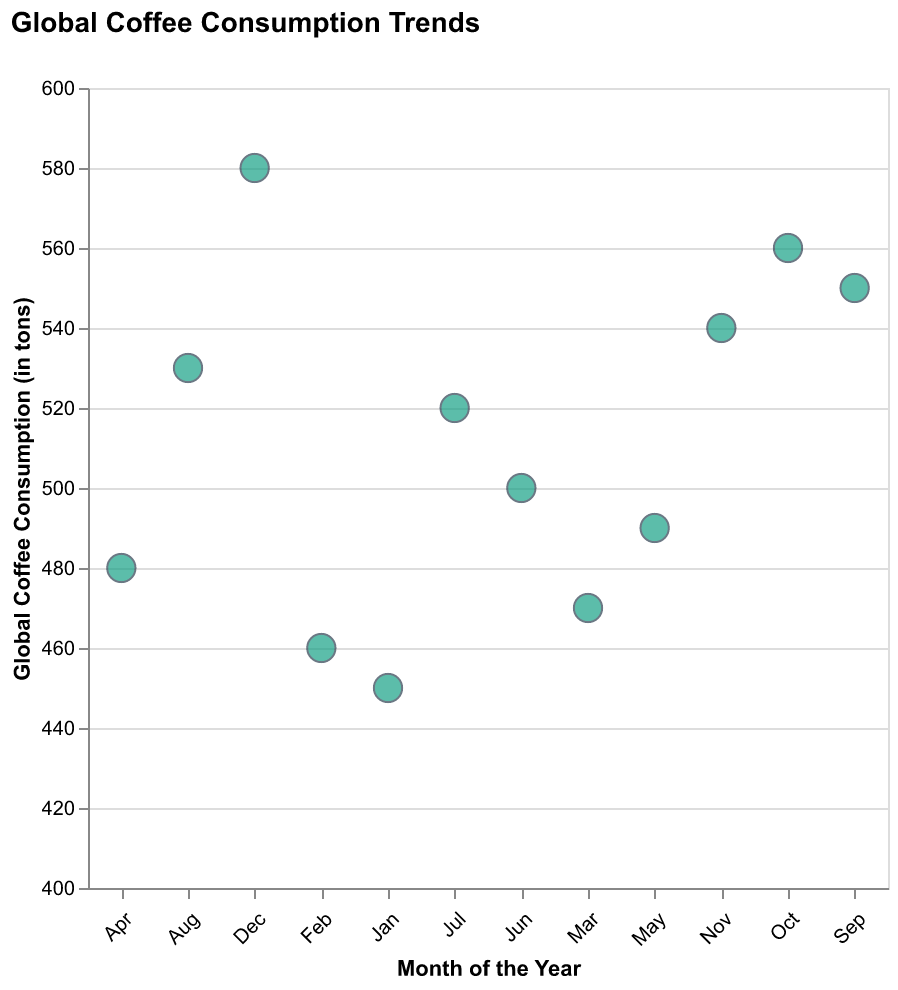

The table this chart was drawn from, first rows:
Month, Coffee Consumption (in tons)
Jan, 450
Feb, 460
Mar, 470
Apr, 480
May, 490
Jun, 500
Jul, 520
Aug, 530
Sep, 550
Oct, 560
Nov, 540
Dec, 580
